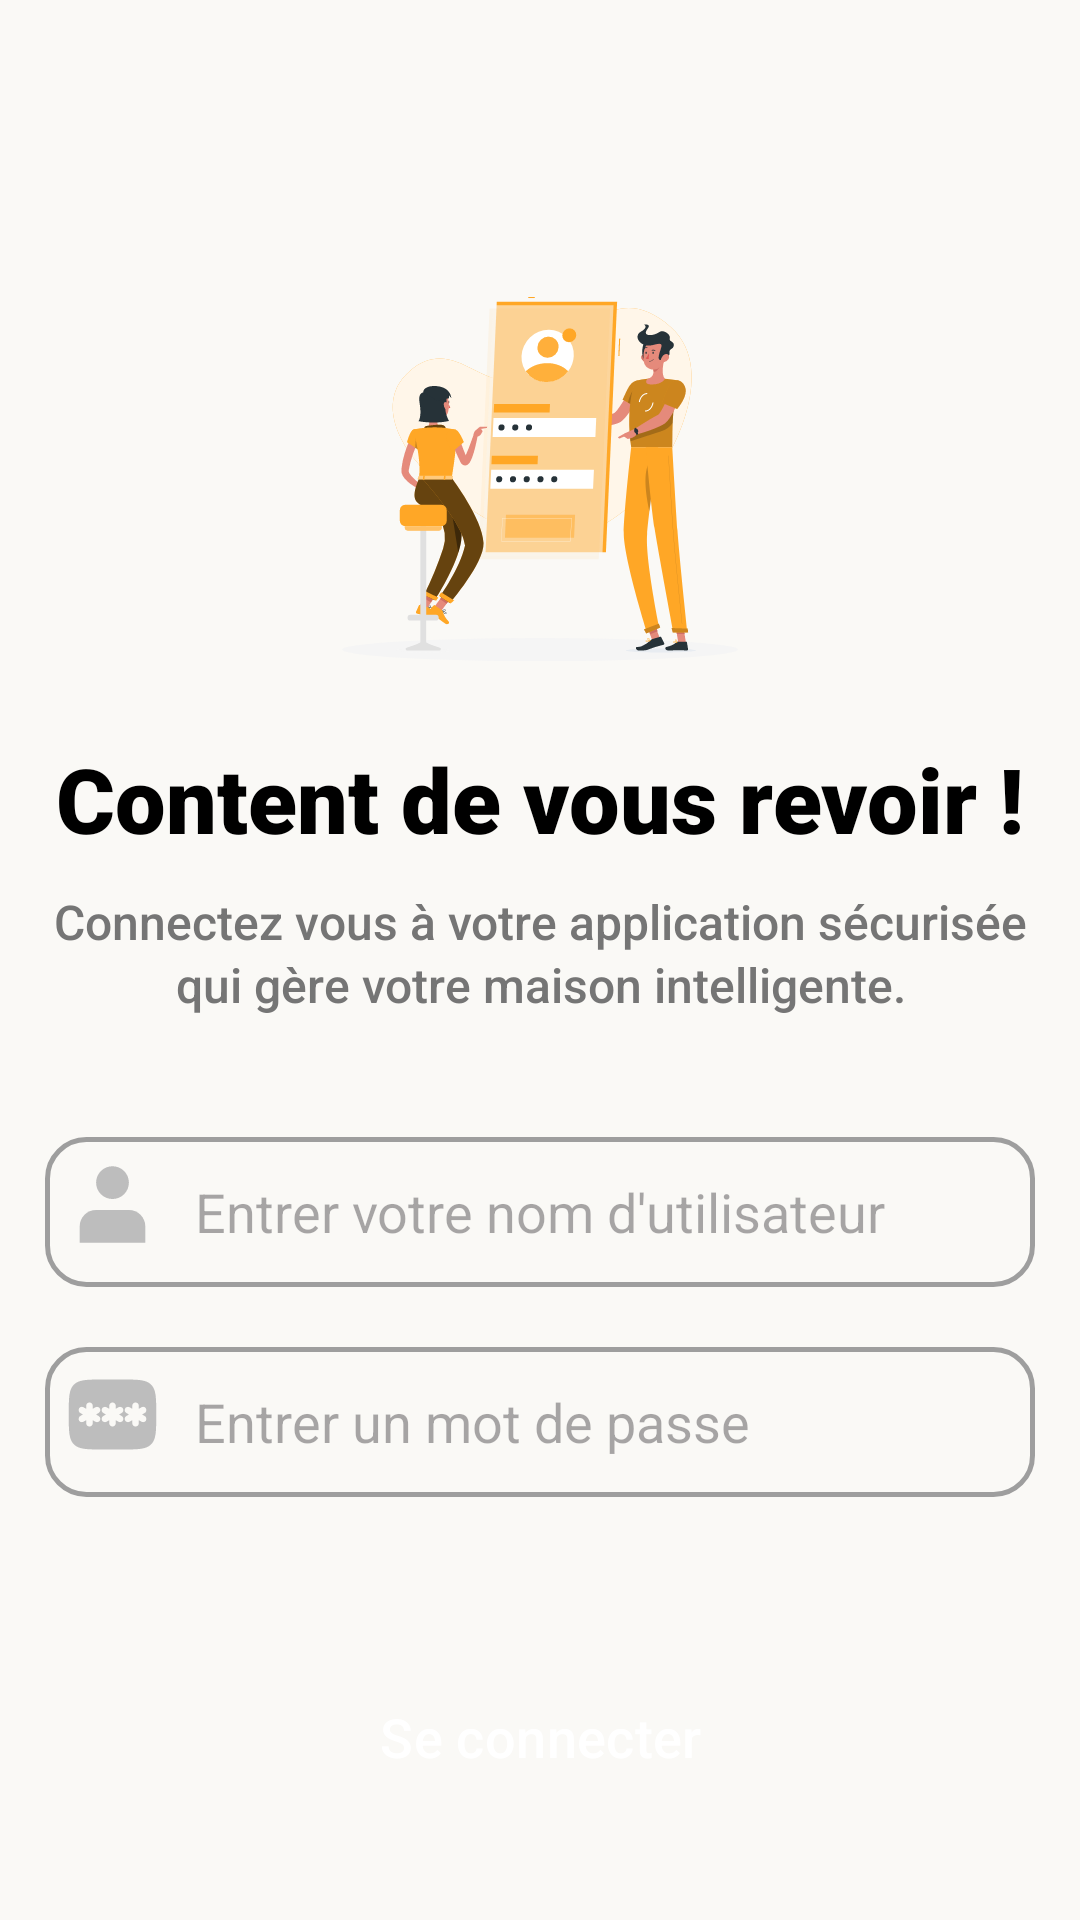

The Android layout XML behind this screen, and the referenced resources:
<!-- AndroidManifest.xml: application theme Theme.Domotique_app -->
<!-- res/layout/activity_login.xml -->
<?xml version="1.0" encoding="utf-8"?>
<androidx.constraintlayout.widget.ConstraintLayout xmlns:android="http://schemas.android.com/apk/res/android"
    xmlns:app="http://schemas.android.com/apk/res-auto"
    xmlns:tools="http://schemas.android.com/tools"
    android:id="@+id/main"
    android:layout_width="match_parent"
    android:layout_height="match_parent"
    android:padding="15dp"
    tools:context=".activities.RegisterActivity">

    <ImageView
        android:id="@+id/login_image_1"
        android:layout_width="170dp"
        android:layout_height="170dp"
        android:layout_marginTop="60dp"
        android:contentDescription="@string/image_description"
        android:src="@drawable/bg_login_mobile_login_rafiki"
        app:layout_constraintEnd_toEndOf="parent"
        app:layout_constraintStart_toStartOf="parent"
        app:layout_constraintTop_toTopOf="parent" />

    <TextView
        android:id="@+id/login_page_title"
        style="@style/TextAppearance.DomotiqueApp.Auth.Title"
        android:layout_width="wrap_content"
        android:layout_height="wrap_content"
        android:layout_marginTop="1dp"
        android:text="@string/login_page_title"
        app:layout_constraintEnd_toEndOf="parent"
        app:layout_constraintStart_toStartOf="parent"
        app:layout_constraintTop_toBottomOf="@id/login_image_1" />

    <TextView
        android:id="@+id/login_page_subtitle"
        style="@style/TextAppearance.DomotiqueApp.Subtitle"
        android:layout_width="wrap_content"
        android:layout_height="wrap_content"
        android:layout_marginTop="10dp"
        android:text="@string/login_page_subtitle"
        app:layout_constraintEnd_toEndOf="parent"
        app:layout_constraintStart_toStartOf="parent"
        app:layout_constraintTop_toBottomOf="@id/login_page_title" />

    <EditText
        android:id="@+id/login_page_email_input"
        android:layout_width="match_parent"
        android:layout_height="50dp"
        android:layout_marginTop="40dp"
        android:autofillHints="true"
        android:background="@drawable/input_border"
        android:hint="@string/register_page_email_input_hint"
        android:inputType="textEmailAddress"
        android:paddingHorizontal="50dp"
        app:layout_constraintEnd_toEndOf="parent"
        app:layout_constraintStart_toStartOf="parent"
        app:layout_constraintTop_toBottomOf="@id/login_page_subtitle" />

    <ImageView
        android:layout_width="35dp"
        android:layout_height="35dp"
        android:layout_marginStart="5dp"
        android:layout_marginTop="5dp"
        android:contentDescription="@string/image_description"
        android:scaleType="fitXY"
        android:src="@drawable/ic_user_svgrepo_com"
        app:layout_constraintStart_toStartOf="@id/login_page_email_input"
        app:layout_constraintTop_toBottomOf="@id/login_page_email_input"
        app:layout_constraintTop_toTopOf="@id/login_page_email_input" />


    <EditText
        android:id="@+id/login_page_password_input"
        android:layout_width="match_parent"
        android:layout_height="50dp"
        android:layout_marginTop="20dp"
        android:autofillHints="true"
        android:background="@drawable/input_border"
        android:hint="@string/register_page_password_hint"
        android:inputType="textPassword"
        android:paddingHorizontal="50dp"
        app:layout_constraintEnd_toEndOf="parent"
        app:layout_constraintStart_toStartOf="parent"
        app:layout_constraintTop_toBottomOf="@id/login_page_email_input" />

    <ImageView
        android:layout_width="35dp"
        android:layout_height="35dp"
        android:layout_marginStart="5dp"
        android:layout_marginTop="5dp"
        android:contentDescription="@string/image_description"
        android:scaleType="fitXY"
        android:src="@drawable/ic_password_svgrepo_com__1_"
        app:layout_constraintStart_toStartOf="@id/login_page_password_input"
        app:layout_constraintTop_toBottomOf="@id/login_page_password_input"
        app:layout_constraintTop_toTopOf="@id/login_page_password_input" />


    <Button
        android:id="@+id/login_page_login_button"
        style="@style/ButtonAppearance.DomotiqueApp.Button"
        android:layout_width="match_parent"
        android:layout_height="@dimen/button_heigh"
        android:layout_marginTop="50dp"
        android:text="@string/login_page_login_btn_text"
        app:layout_constraintEnd_toEndOf="parent"
        app:layout_constraintStart_toStartOf="parent"
        app:layout_constraintTop_toBottomOf="@id/login_page_password_input" />


    <TextView
        android:id="@+id/login_not_have_account"
        android:layout_width="0dp"
        android:layout_height="wrap_content"
        android:layout_marginStart="48dp"
        android:layout_marginTop="76dp"
        android:text="@string/register_page_not_yet_registered_text"
        android:textColor="@color/gray_600"
        android:textSize="15sp"
        android:textStyle=""
        app:layout_constraintStart_toStartOf="parent"
        app:layout_constraintTop_toBottomOf="@id/login_page_login_button" />

    <TextView
        android:id="@+id/login_page_register_btn_text_view"
        android:layout_width="0dp"
        android:layout_height="wrap_content"
        android:layout_marginStart="5dp"
        android:layout_marginTop="72dp"
        android:text="@string/register_page_create_an_account_btn"
        android:textColor="@color/orange_primary_500"
        android:textSize="18sp"
        android:textStyle="bold"
        app:layout_constraintEnd_toEndOf="parent"
        app:layout_constraintHorizontal_bias="0.0"
        app:layout_constraintStart_toEndOf="@id/login_not_have_account"
        app:layout_constraintTop_toBottomOf="@id/login_page_login_button" />
</androidx.constraintlayout.widget.ConstraintLayout>
<!-- resources referenced by this layout -->
<resources>
  <color name="gray_600">#757575</color>
  <color name="orange_primary_500">#FF9800</color>
  <dimen name="button_heigh">60dp</dimen>
  <!-- drawable ic_user_svgrepo_com (drawable) -->
  <vector xmlns:android="http://schemas.android.com/apk/res/android"
      android:width="800dp"
      android:height="800dp"
      android:viewportWidth="19.2"
      android:viewportHeight="19.2">
    <path
        android:pathData="M9.6,8.6C11.257,8.6 12.6,7.257 12.6,5.6C12.6,3.943 11.257,2.6 9.6,2.6C7.943,2.6 6.6,3.943 6.6,5.6C6.6,7.257 7.943,8.6 9.6,8.6Z"
        android:strokeWidth="0.00016"
        android:fillColor="#BDBDBD"
        android:strokeColor="#000000"/>
    <path
        android:pathData="M15.6,13.6C15.6,11.943 14.257,10.6 12.6,10.6L6.6,10.6C4.943,10.6 3.6,11.943 3.6,13.6L3.6,16.6L15.6,16.6L15.6,13.6Z"
        android:strokeWidth="0.00016"
        android:fillColor="#BDBDBD"
        android:strokeColor="#000000"/>
  </vector>
  <!-- drawable input_border (drawable) -->
  <?xml version="1.0" encoding="utf-8"?>
  <shape xmlns:android="http://schemas.android.com/apk/res/android"
      android:shape="rectangle">
  
      <solid android:color="@color/base_color" />
  
      <corners android:radius="13dp" />
  
      <stroke
          android:width="1.5dp"
          android:color="@color/gray_500" />
  
  
  </shape>
  <string name="image_description">Image Onboarding</string>
  <string name="login_page_login_btn_text">Se connecter</string>
  <string name="login_page_subtitle">Connectez vous à votre application sécurisée qui gère votre maison intelligente.</string>
  <string name="login_page_title">Content de vous revoir !</string>
  <string name="register_page_create_an_account_btn">Créer un compte !</string>
  <string name="register_page_email_input_hint">Entrer votre nom d\'utilisateur</string>
  <string name="register_page_not_yet_registered_text">Pas encore enregistré.</string>
  <string name="register_page_password_hint">Entrer un mot de passe</string>
  <style name="ButtonAppearance.DomotiqueApp.Button" parent="Widget.Material3.Button">
          <item name="android:textColor">@color/white</item>
          <item name="android:textSize">@dimen/onboarding_button_textSize</item>
          <item name="android:textAlignment">center</item>
          <item name="android:fontFamily">sans-serif-medium</item>
      </style>
  <style name="TextAppearance.DomotiqueApp.Auth.Title" parent="TextAppearance.AppCompat">
          <item name="android:textStyle">bold</item>
          <item name="android:textColor">@color/black</item>
          <item name="android:textSize">@dimen/onboarding_title_textSize</item>
          <item name="android:textAlignment">center</item>
          <item name="android:fontFamily">sans-serif-black</item>
          <item name="android:lineSpacingMultiplier">1.1</item>
      </style>
  <style name="TextAppearance.DomotiqueApp.Subtitle" parent="TextAppearance.AppCompat">
          <item name="android:textColor">@color/gray_600</item>
          <item name="android:textSize">@dimen/onboarding_subtitle_textSize</item>
          <item name="android:textAlignment">center</item>
          <item name="android:fontFamily">sans-serif-medium</item>
          <item name="android:lineSpacingMultiplier">1.1</item>
      </style>
  <style name="Theme.Domotique_app" parent="Base.Theme.Domotique_app" />
  <color name="base_color">#FAF9F6</color>
  <color name="gray_500">#9E9E9E</color>
  <color name="white">#FFFFFFFF</color>
  <dimen name="onboarding_button_textSize">18sp</dimen>
  <color name="black">#FF000000</color>
  <dimen name="onboarding_title_textSize">30sp</dimen>
  <dimen name="onboarding_subtitle_textSize">16sp</dimen>
  <style name="Base.Theme.Domotique_app" parent="Theme.Material3.DayNight.NoActionBar">
          
          
          <item name="colorPrimary">@color/orange_primary_400</item>
          <item name="android:colorBackground">@color/base_color</item>
      </style>
  <color name="orange_primary_400">#FFA726</color>
</resources>
